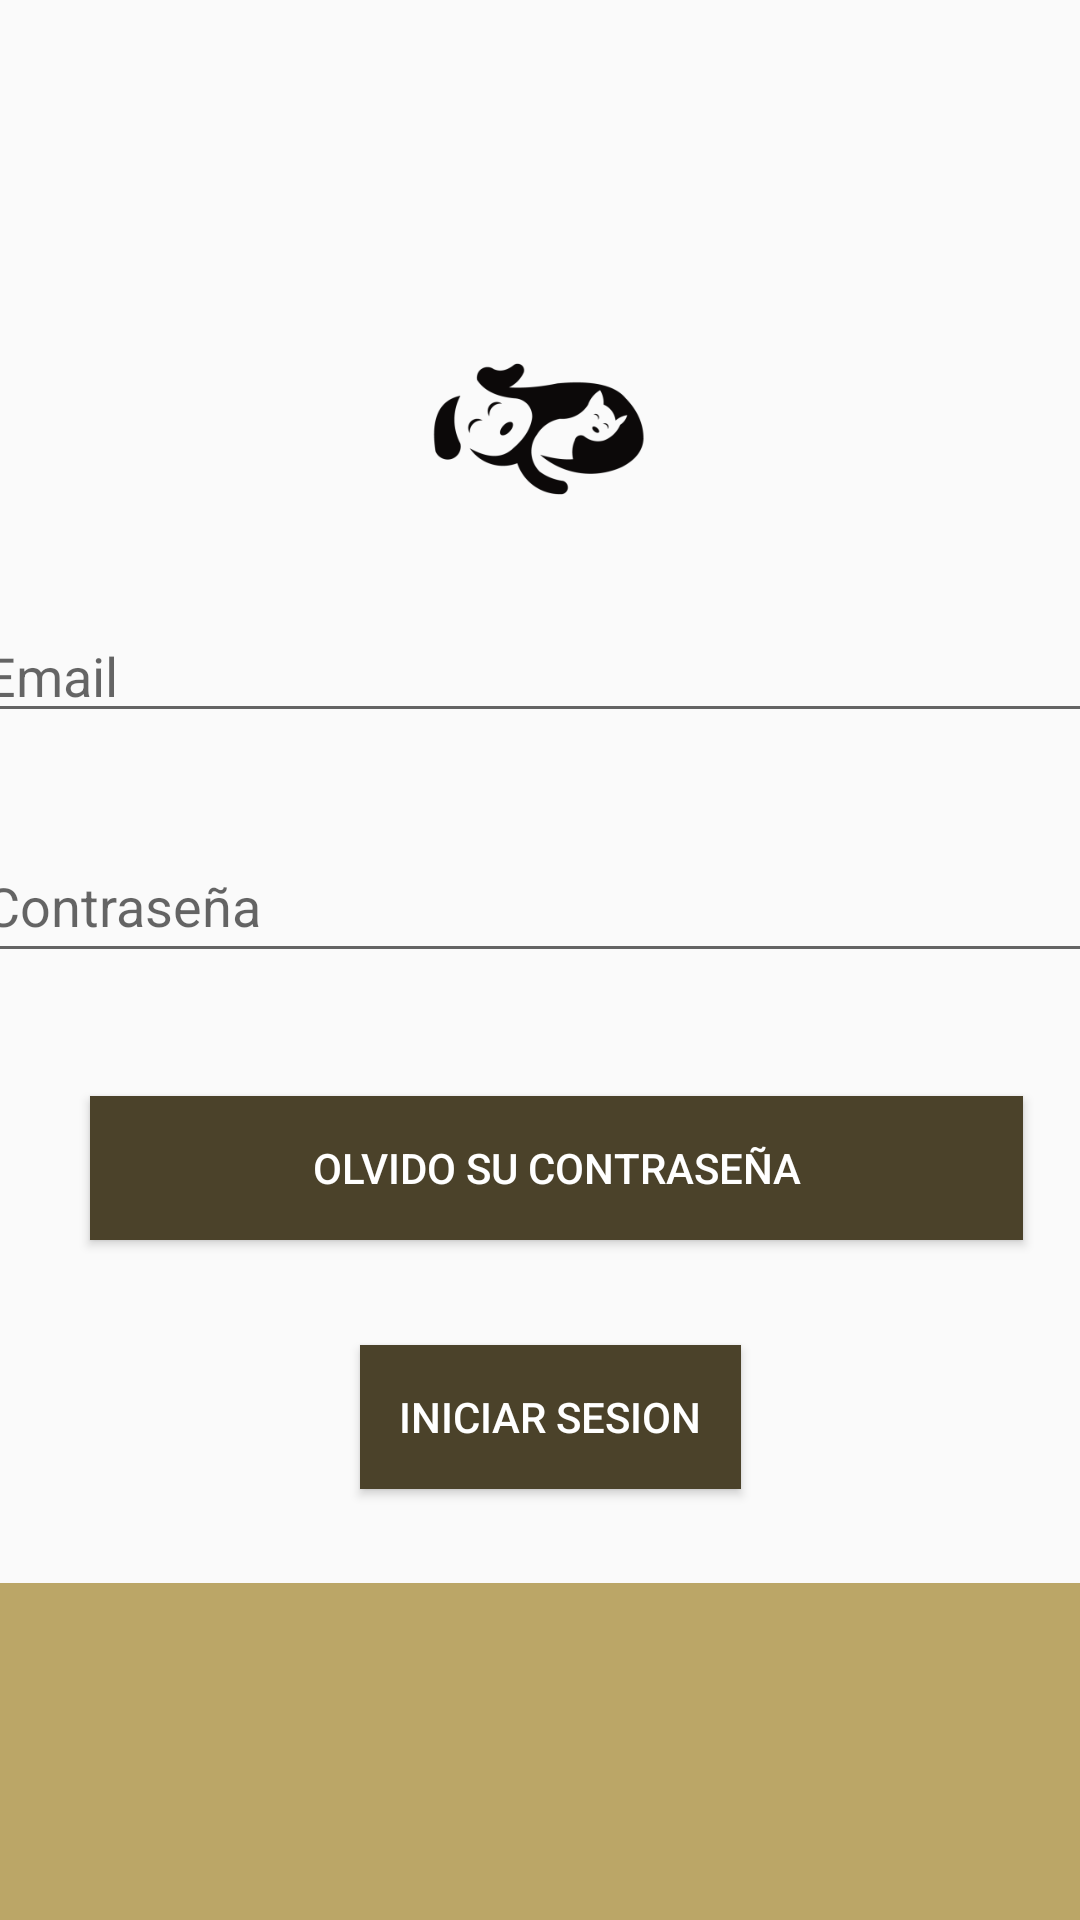

Layout XML and referenced resources for this Android screen:
<!-- AndroidManifest.xml: application theme Theme.SwitchStyle -->
<!-- res/layout/activity_login2.xml -->
<?xml version="1.0" encoding="utf-8"?>
<android.support.constraint.ConstraintLayout xmlns:android="http://schemas.android.com/apk/res/android"
    xmlns:app="http://schemas.android.com/apk/res-auto"
    xmlns:tools="http://schemas.android.com/tools"
    android:id="@+id/container"
    android:layout_width="match_parent"
    android:layout_height="match_parent"

    tools:context=".ui.login.LoginActivity">

    <android.support.constraint.ConstraintLayout
        android:layout_width="match_parent"
        android:layout_height="match_parent"
        tools:layout_editor_absoluteX="25dp"
        tools:layout_editor_absoluteY="641dp">

    </android.support.constraint.ConstraintLayout>

    <LinearLayout
        android:id="@+id/linearLayout4"
        android:layout_width="411dp"
        android:layout_height="483dp"
        android:layout_marginTop="83dp"

        android:orientation="vertical"
        app:layout_constraintEnd_toEndOf="parent"
        app:layout_constraintStart_toStartOf="parent"
        app:layout_constraintTop_toTopOf="parent">

        <ImageView
            android:id="@+id/imageView"
            android:layout_width="239dp"
            android:layout_height="120dp"
            android:layout_marginStart="85dp"
            android:contentDescription="@string/todo"
            app:srcCompat="@mipmap/icono_aplicacion_foreground" />

        <EditText
            android:id="@+id/username"
            android:layout_width="match_parent"
            android:layout_height="wrap_content"
            android:layout_marginStart="16dp"
            android:layout_marginBottom="32dp"
            android:layout_marginEnd="20dp"
            android:hint="@string/prompt_email"
            android:inputType="textEmailAddress"
            android:selectAllOnFocus="true"
            tools:ignore="Autofill,TouchTargetSizeCheck" />

        <EditText
            android:id="@+id/password"
            android:layout_width="match_parent"
            android:layout_height="wrap_content"
            android:layout_marginStart="16dp"
            android:layout_marginBottom="16dp"
            android:layout_marginEnd="20dp"
            android:hint="@string/prompt_password"
            android:imeActionLabel="@string/action_sign_in_short"
            android:imeOptions="actionDone"
            android:inputType="textPassword"
            android:minHeight="48dp"
            android:selectAllOnFocus="true"
            tools:ignore="Autofill" />

        <Button
            android:id="@+id/boton_recuperar"
            android:layout_width="311dp"
            android:layout_height="wrap_content"
            android:layout_marginStart="55dp"
            android:layout_marginTop="25dp"
            android:background="#4B422A"
            android:text="@string/olvido_su_contrase_aa"
            android:textColor="#FFFFFF" />

        <Button
            android:id="@+id/login"
            android:layout_width="127dp"
            android:layout_height="wrap_content"
            android:layout_gravity="start"
            android:layout_marginStart="145dp"
            android:layout_marginTop="35dp"
            android:layout_marginBottom="64dp"
            android:background="#4B422A"
            android:minHeight="48dp"
            android:text="@string/action_sign_in"
            android:textColor="#FFFFFF"
            tools:ignore="TouchTargetSizeCheck,TextSizeCheck" />

    </LinearLayout>

    <ProgressBar
        android:id="@+id/loading"
        android:layout_width="203dp"
        android:layout_height="182dp"
        android:layout_gravity="center"
        android:layout_marginTop="64dp"
        android:layout_marginBottom="64dp"
        android:visibility="gone"
        app:layout_constraintBottom_toBottomOf="parent"

        app:layout_constraintTop_toTopOf="parent"
        app:layout_constraintVertical_bias="0.3"
        tools:layout_editor_absoluteX="16dp" />

    <LinearLayout
        android:layout_width="416dp"
        android:layout_height="225dp"
        android:layout_marginTop="1dp"
        android:layout_marginBottom="15dp"
        android:background="#9C93710A"
        android:orientation="horizontal"
        app:layout_constraintBottom_toBottomOf="parent"
        app:layout_constraintEnd_toEndOf="parent"
        app:layout_constraintHorizontal_bias="0.545"
        app:layout_constraintStart_toStartOf="parent"
        app:layout_constraintTop_toBottomOf="parent"
        app:layout_constraintVertical_bias="0.971">

    </LinearLayout>

</android.support.constraint.ConstraintLayout>
<!-- resources referenced by this layout -->
<resources>
  <!-- mipmap icono_aplicacion_foreground: webp bitmap (mipmap-hdpi, 1498 bytes) -->
  <string name="action_sign_in">Iniciar Sesion</string>
  <string name="action_sign_in_short">Sign in</string>
  <string name="olvido_su_contrase_aa">Olvido su contraseña</string>
  <string name="prompt_email">Email</string>
  <string name="prompt_password">Contraseña</string>
  <string name="todo">TODO</string>
  <style name="Theme.SwitchStyle" parent="Theme.AppCompat.Light.DarkActionBar">
          
          <item name="colorPrimary">@color/ic_switchstyle_launcher_background</item>
          <item name="colorPrimaryDark">@color/white</item>
          <item name="colorAccent">@color/teal_200</item>
  
          
      </style>
  <color name="ic_switchstyle_launcher_background">#131313</color>
  <color name="white">#FFFFFFFF</color>
  <color name="teal_200">#FF03DAC5</color>
</resources>
